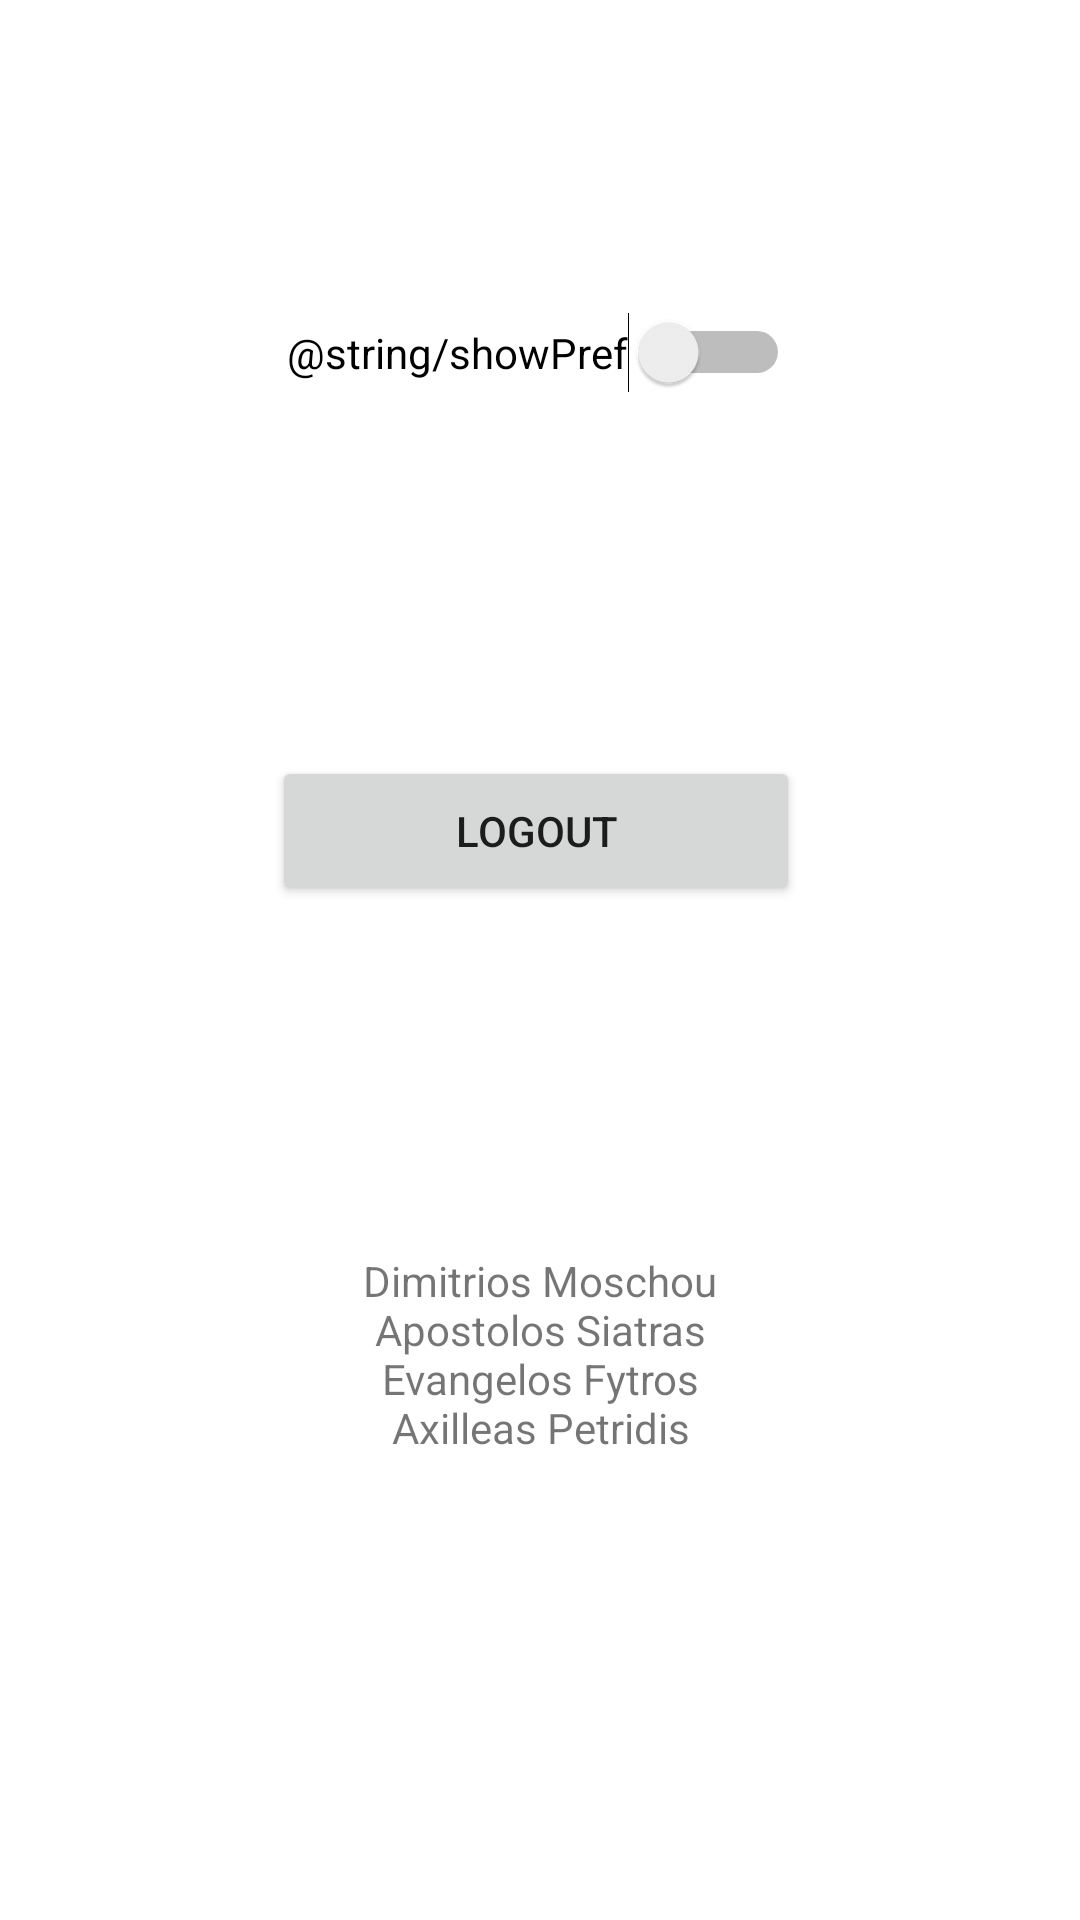

Layout XML and referenced resources for this Android screen:
<!-- AndroidManifest.xml: application theme Theme.Musicapp -->
<!-- res/layout/activity_settings.xml -->
<?xml version="1.0" encoding="utf-8"?>
<androidx.constraintlayout.widget.ConstraintLayout xmlns:android="http://schemas.android.com/apk/res/android"
    xmlns:app="http://schemas.android.com/apk/res-auto"
    xmlns:tools="http://schemas.android.com/tools"
    android:layout_width="match_parent"
    android:layout_height="match_parent"
    tools:context=".SettingsActivity">

    <Button
        android:id="@+id/buttonLogout"
        android:layout_width="176dp"
        android:layout_height="50dp"
        android:layout_marginTop="252dp"
        android:onClick="logout"
        android:text="@string/logout"
        app:layout_constraintEnd_toEndOf="parent"
        app:layout_constraintHorizontal_bias="0.492"
        app:layout_constraintStart_toStartOf="parent"
        app:layout_constraintTop_toTopOf="parent" />

    <Switch
        android:id="@+id/switch1"
        android:layout_width="wrap_content"
        android:layout_height="wrap_content"
        android:layout_marginTop="104dp"
        android:layout_marginBottom="241dp"
        android:text="@string/showPref"
        app:layout_constraintBottom_toTopOf="@+id/textView"
        app:layout_constraintEnd_toEndOf="parent"
        app:layout_constraintHorizontal_bias="0.498"
        app:layout_constraintStart_toStartOf="parent"
        app:layout_constraintTop_toTopOf="parent" />

    <TextView
        android:id="@+id/textView"
        android:layout_width="162dp"
        android:layout_height="0dp"
        android:layout_marginBottom="109dp"
        android:gravity="center"
        android:lines="4"
        android:singleLine="false"
        android:text="Dimitrios Moschou Apostolos Siatras Evangelos Fytros    Axilleas Petridis"
        app:layout_constraintBottom_toBottomOf="parent"
        app:layout_constraintEnd_toEndOf="parent"
        app:layout_constraintStart_toStartOf="parent"
        app:layout_constraintTop_toBottomOf="@+id/switch1" />

</androidx.constraintlayout.widget.ConstraintLayout>
<!-- resources referenced by this layout -->
<resources>
  <string name="logout">Logout</string>
  <string name="showPref">Προβολή προτιμήσεων</string>
  <style name="Theme.Musicapp" parent="Theme.MaterialComponents.DayNight.DarkActionBar">
          
          <item name="colorPrimary">@color/purple_500</item>
          <item name="colorPrimaryVariant">@color/purple_700</item>
          <item name="colorOnPrimary">@color/white</item>
          
          <item name="colorSecondary">@color/teal_200</item>
          <item name="colorSecondaryVariant">@color/teal_700</item>
          <item name="colorOnSecondary">@color/black</item>
          
          <item name="android:statusBarColor" tools:targetApi="l">?attr/colorPrimaryVariant</item>
          
      </style>
  <color name="purple_500">#090909</color>
  <color name="purple_700">#FF3700B3</color>
  <color name="white">#FFFFFF</color>
  <color name="teal_200">#FF03DAC5</color>
  <color name="teal_700">#FF018786</color>
  <color name="black">#6302FF</color>
</resources>
